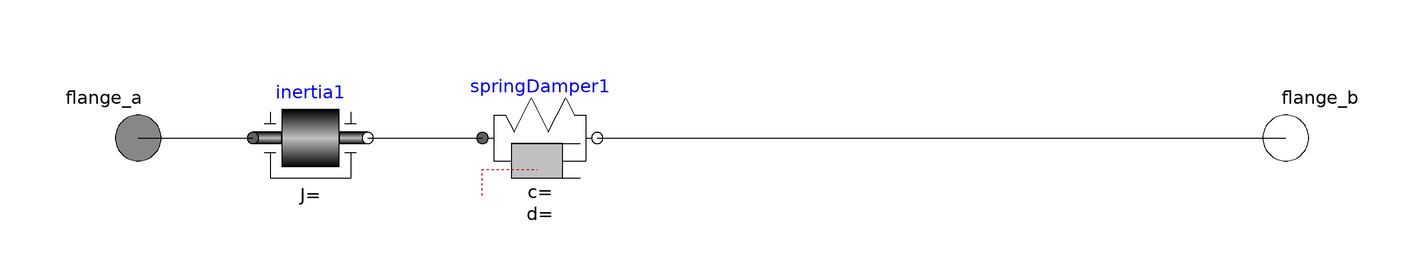

The Modelica model whose source follows is shown above as a component diagram (icons at their Placement, wires along their Line points).

model subSys001
    Modelica.Mechanics.Rotational.Interfaces.Flange_a flange_a annotation(
        Placement(visible = true, transformation(origin = {-100, 0}, extent = {{-10, -10}, {10, 10}}, rotation = 0), iconTransformation(origin = {-100, 0}, extent = {{-10, -10}, {10, 10}}, rotation = 0)));
  Modelica.Mechanics.Rotational.Interfaces.Flange_b flange_b annotation(
        Placement(visible = true, transformation(origin = {100, 0}, extent = {{-10, -10}, {10, 10}}, rotation = 0), iconTransformation(origin = {100, 0}, extent = {{-10, -10}, {10, 10}}, rotation = 0)));
  outer Modelica.Mechanics.Rotational.Components.SpringDamper springDamper1 annotation(
        Placement(visible = true, transformation(origin = {-30, 0}, extent = {{-10, -10}, {10, 10}}, rotation = 0)));
  outer Modelica.Mechanics.Rotational.Components.Inertia inertia1 annotation(
        Placement(visible = true, transformation(origin = {-70, 0}, extent = {{-10, -10}, {10, 10}}, rotation = 0)));
    equation
      connect(springDamper1.flange_b, flange_b) annotation(
        Line(points = {{-20, 0}, {100, 0}, {100, 0}, {100, 0}}));
      connect(inertia1.flange_b, springDamper1.flange_a) annotation(
        Line(points = {{-60, 0}, {-40, 0}, {-40, 0}, {-40, 0}}));
      connect(flange_a, inertia1.flange_a) annotation(
        Line(points = {{-100, 0}, {-80, 0}, {-80, 0}, {-80, 0}}));
    end subSys001;